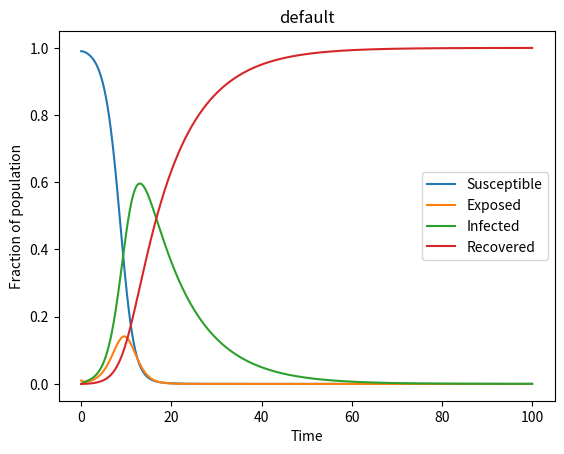

The script that saved this image:
# importing the required libraries for this project
import numpy as np 
from scipy.integrate import solve_ivp
import matplotlib.pyplot as plt

# creating the monte carlo simulation function 
def monte(myfunc, xmin, xmax, N):
    samples = np.random.uniform(low=xmin, high=xmax, size=N)
    values = myfunc(samples)
    mean = values.sum()/N
    meansq = (values*values).sum()/N
    integral = (xmax - xmin) * mean
    error = (xmax - xmin) * np.sqrt((meansq - mean * mean) / N)
    return (integral, error)

# PART 1
# creating the function to solve the coupled set of equations (7) - (10)
# (infection_rate = beta, incubation_rate = sigma, recovery_rate = gamma) 

def SEIR_equations(t, y, infection_rate, incubation_rate, recovery_rate):
    s = y[0]
    e = y[1]
    i = y[2]
    r = y[3]
    dsdt = -infection_rate * i * s
    dedt = (infection_rate * i * s) - (incubation_rate * e)
    didt = (incubation_rate * e) - (recovery_rate * i)
    drdt = recovery_rate * i 

    return [dsdt, dedt, didt, drdt]


# verifying its working by plotting results and comparing the results with the figure provided 
# definining initial conditions 

def run_SEIR_Simulation(title = "default",
                        initial_conditions = [0.99, 0.01, 0.0, 0.0], 
                        start_time = 0,
                        end_time = 100,
                        infection_rate = 1.0,
                        incubation_rate = 1.0,
                        recovery_rate = 0.1):
    
    time_points = np.linspace(start_time, end_time, 1000)

    results = solve_ivp(SEIR_equations, [start_time, end_time], initial_conditions,
                        args=(infection_rate, incubation_rate, recovery_rate),
                        t_eval=time_points)

    t = results.t
    s = results.y[0]
    e = results.y[1]
    i = results.y[2]
    r = results.y[3]

    plt.figure()
    plt.plot(t, s, label="Susceptible")
    plt.plot(t, e, label="Exposed")
    plt.plot(t, i, label="Infected")
    plt.plot(t, r, label="Recovered")
    plt.xlabel("Time")
    plt.ylabel("Fraction of population")
    plt.title(title)
    plt.legend()
    plt.show()

    return results

run_SEIR_Simulation()
